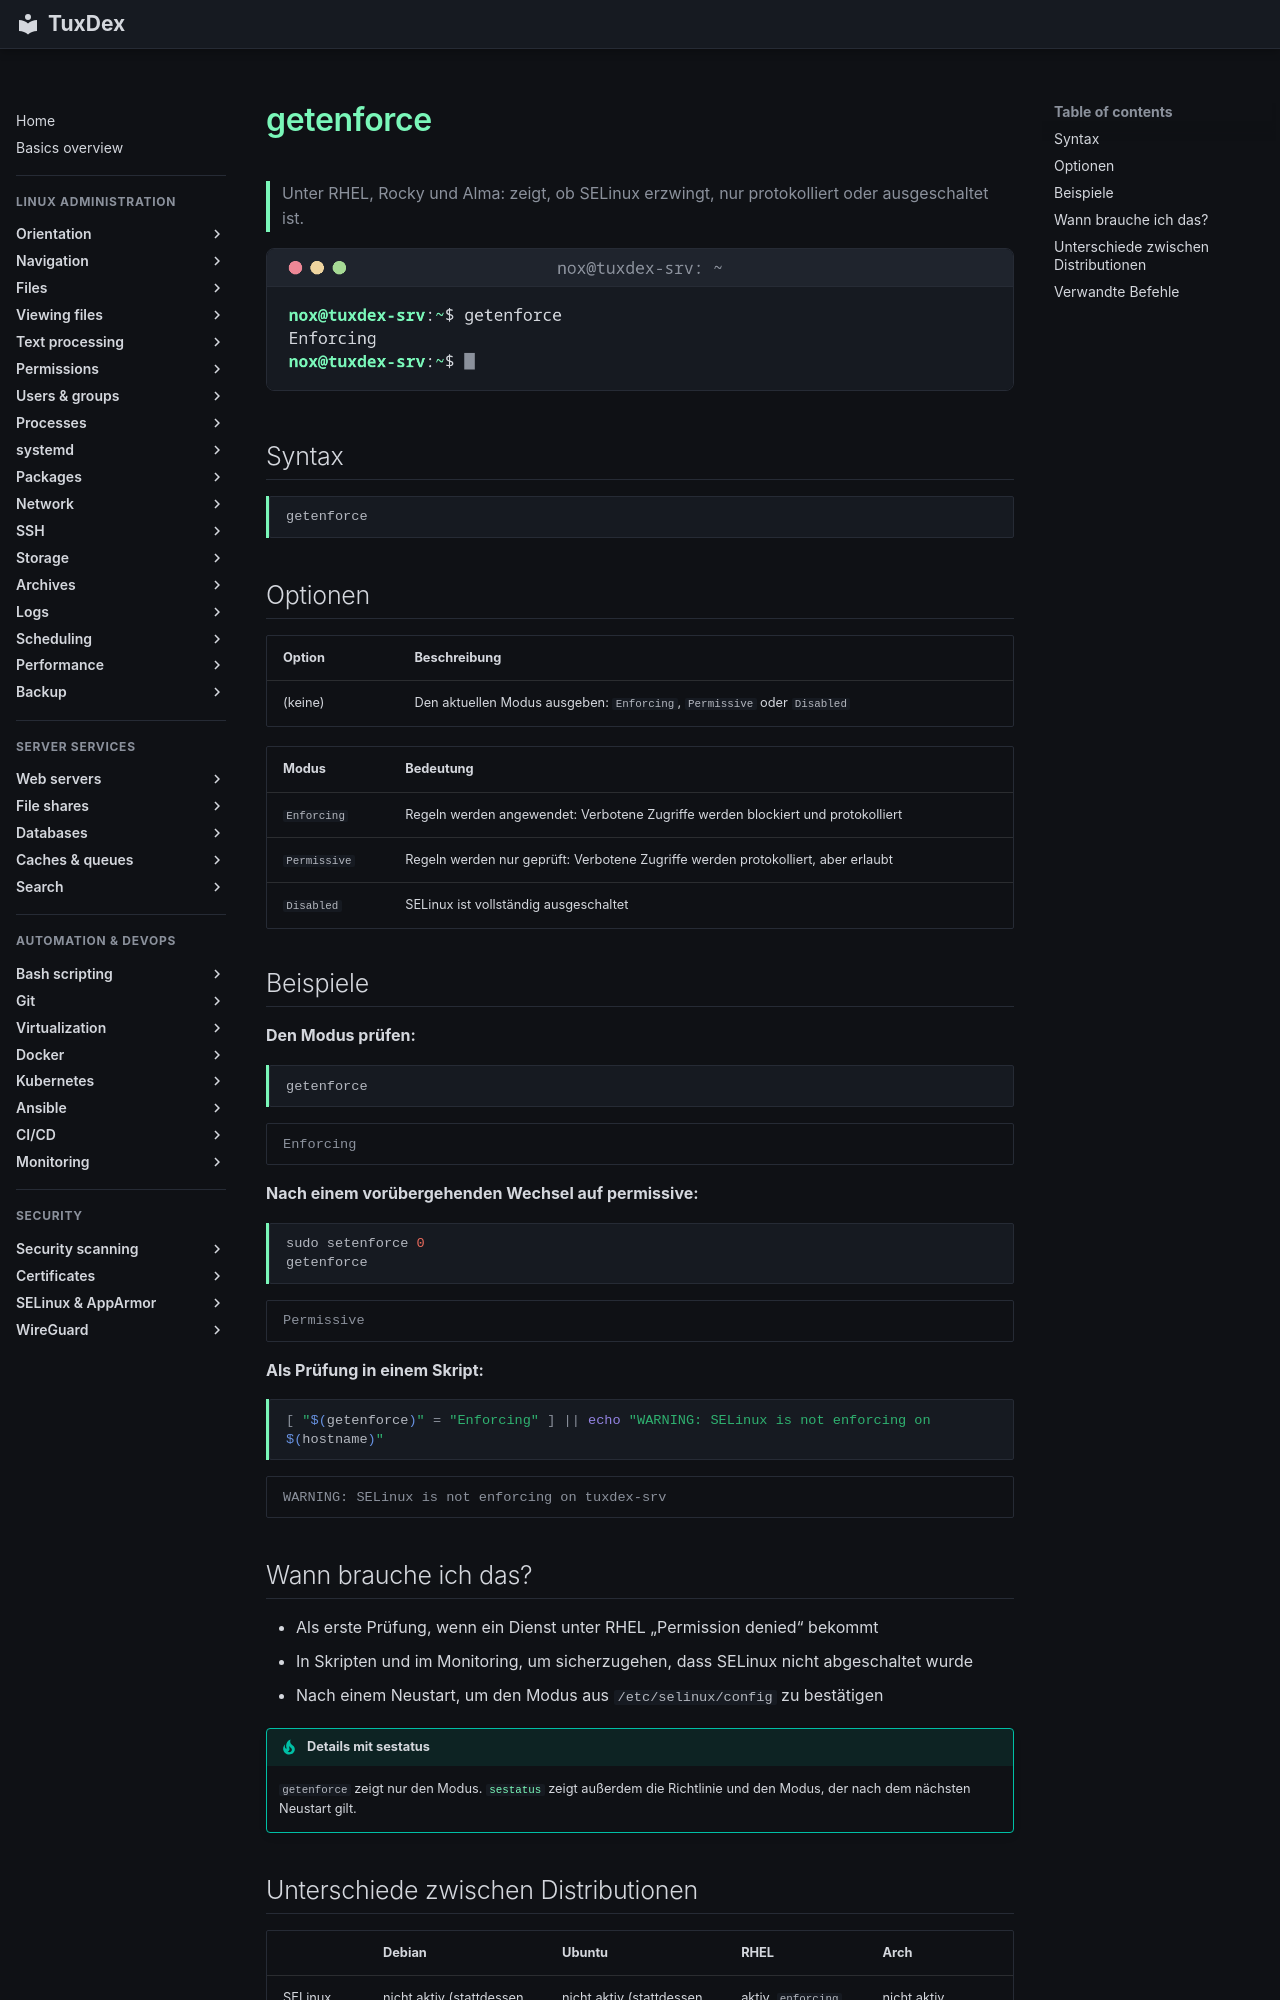

repository: Noxisan/tuxcodex · page: 25-selinux-apparmor/getenforce.de/index.html · generator: mkdocs

# getenforce

> Unter RHEL, Rocky und Alma: zeigt, ob SELinux erzwingt, nur protokolliert oder ausgeschaltet ist.

![getenforce output](../assets/screenshots/25-selinux-apparmor/getenforce.png)

## Syntax

```bash
getenforce
```

## Optionen

| Option | Beschreibung |
|--------|--------------|
| (keine) | Den aktuellen Modus ausgeben: `Enforcing`, `Permissive` oder `Disabled` |

| Modus | Bedeutung |
|-------|-----------|
| `Enforcing` | Regeln werden angewendet: Verbotene Zugriffe werden blockiert und protokolliert |
| `Permissive` | Regeln werden nur geprüft: Verbotene Zugriffe werden protokolliert, aber erlaubt |
| `Disabled` | SELinux ist vollständig ausgeschaltet |

## Beispiele

**Den Modus prüfen:**

```bash
getenforce
```

```text
Enforcing
```

**Nach einem vorübergehenden Wechsel auf permissive:**

```bash
sudo setenforce 0
getenforce
```

```text
Permissive
```

**Als Prüfung in einem Skript:**

```bash
[ "$(getenforce)" = "Enforcing" ] || echo "WARNING: SELinux is not enforcing on $(hostname)"
```

```text
WARNING: SELinux is not enforcing on tuxdex-srv
```

## Wann brauche ich das?

- Als erste Prüfung, wenn ein Dienst unter RHEL „Permission denied“ bekommt
- In Skripten und im Monitoring, um sicherzugehen, dass SELinux nicht abgeschaltet wurde
- Nach einem Neustart, um den Modus aus `/etc/selinux/config` zu bestätigen

!!! tip "Details mit sestatus"
    `getenforce` zeigt nur den Modus. [`sestatus`](sestatus.md) zeigt außerdem die
    Richtlinie und den Modus, der nach dem nächsten Neustart gilt.
